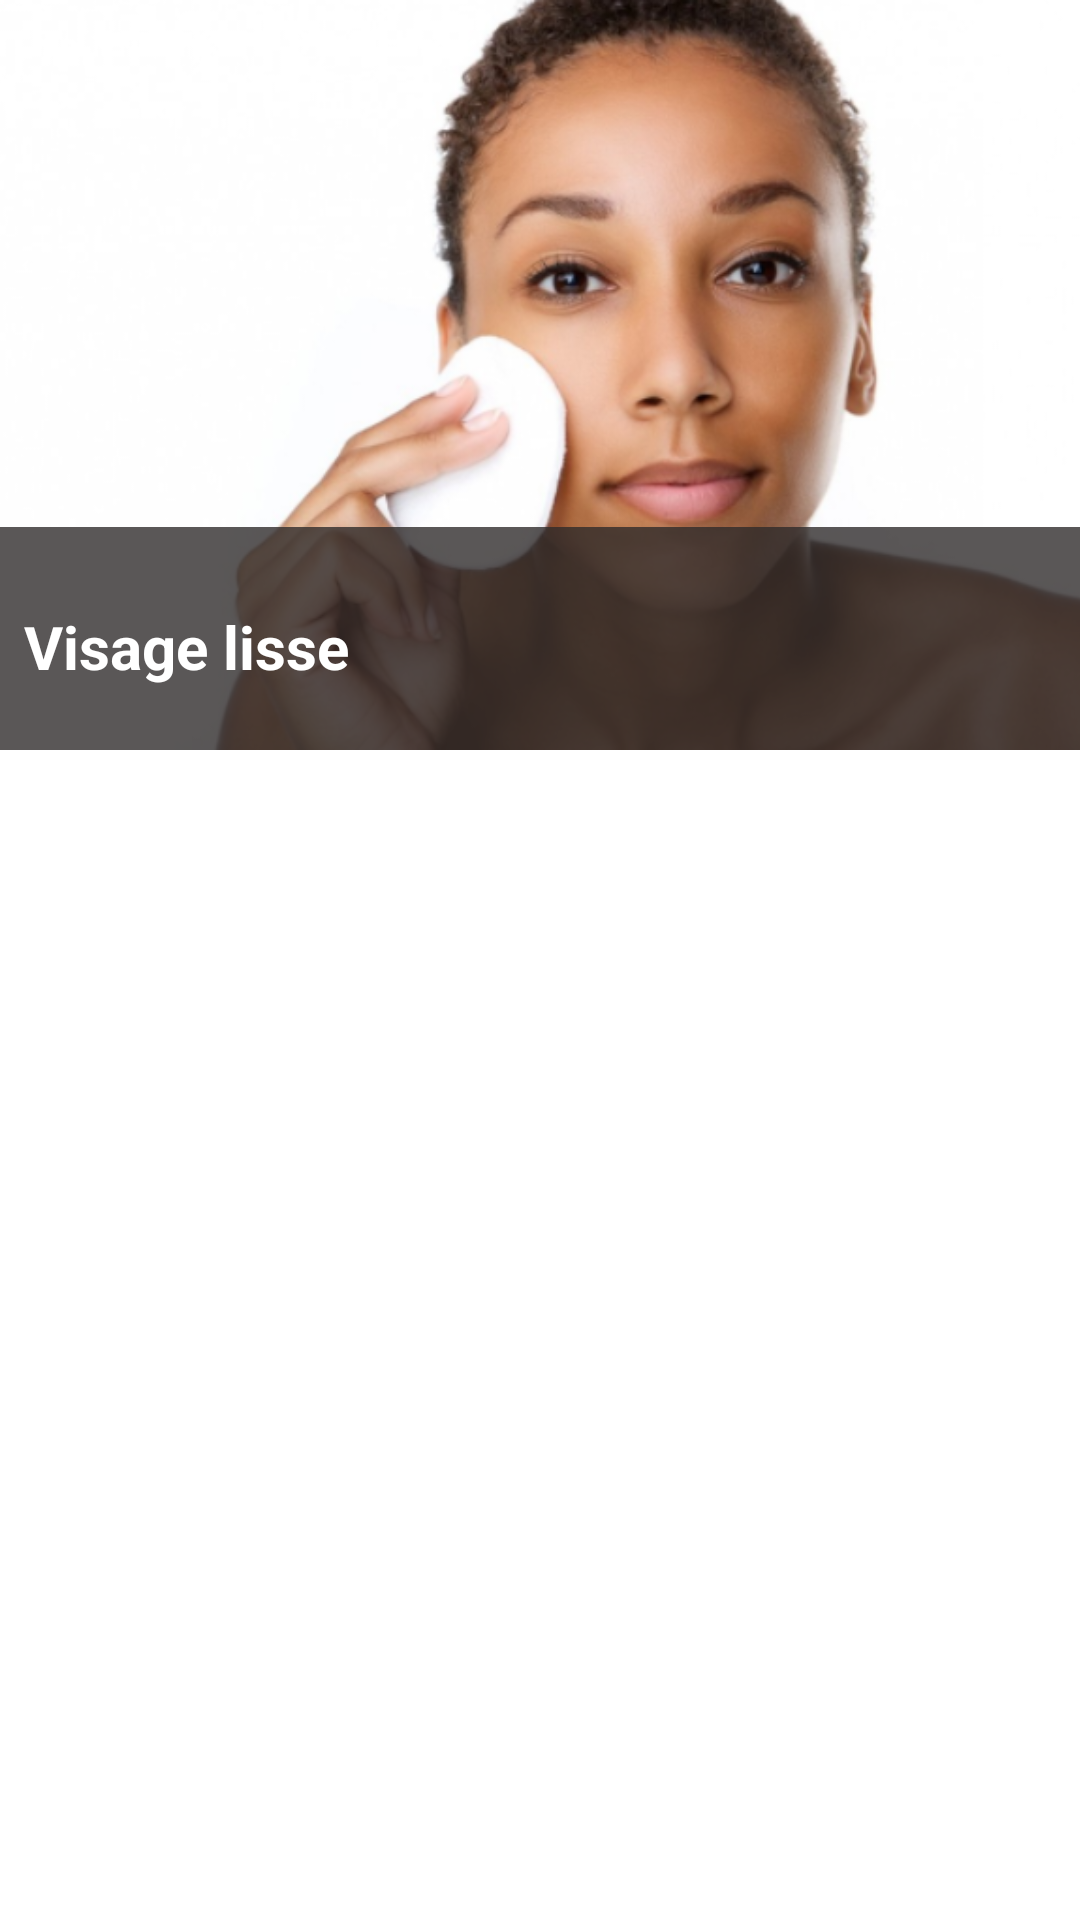

The Android layout XML behind this screen, and the referenced resources:
<!-- AndroidManifest.xml: application theme Theme.SoinsDeBeautéquotidienne -->
<!-- res/layout/recycler_image.xml -->
<?xml version="1.0" encoding="utf-8"?>
<LinearLayout xmlns:android="http://schemas.android.com/apk/res/android"
    xmlns:app="http://schemas.android.com/apk/res-auto"
    android:orientation="vertical"
    android:layout_width="match_parent"
    android:layout_height="250dp">

    <RelativeLayout
        android:id="@+id/relative_item"
        android:layout_width="match_parent"
        android:layout_height="250dp"
        android:clickable="true"
        app:layout_constraintStart_toStartOf="parent"
        app:layout_constraintTop_toTopOf="parent">

        <ImageView
            android:id="@+id/visage_lisse"
            android:layout_width="match_parent"
            android:layout_height="match_parent"
            android:scaleType="centerCrop"
            android:src="@drawable/visage_liss" />

        <View
            android:id="@+id/viv"
            android:layout_width="match_parent"
            android:layout_height="75dp"
            android:layout_alignParentStart="true"
            android:layout_alignParentBottom="true"
            android:layout_marginStart="-4dp"
            android:layout_marginBottom="-1dp"
            android:background="@color/black_g" />

        <TextView
            android:id="@+id/item_texte"
            android:layout_width="wrap_content"
            android:layout_height="wrap_content"
            android:layout_alignParentStart="true"
            android:layout_alignParentBottom="true"
            android:layout_marginStart="8dp"
            android:layout_marginBottom="21dp"
            android:text="Visage lisse"
            android:textColor="@color/white"
            android:textSize="20dp"
            android:textStyle="bold" />
    </RelativeLayout>


</LinearLayout>
<!-- resources referenced by this layout -->
<resources>
  <color name="black_g">#C92E2B2B</color>
  <color name="white">#FFFFFFFF</color>
  <!-- drawable visage_liss: png bitmap (drawable, 165237 bytes) -->
  <style name="Theme.SoinsDeBeautéquotidienne" parent="Theme.MaterialComponents.DayNight.NoActionBar">
          
          <item name="colorPrimary">@color/red</item>
          <item name="colorPrimaryVariant">@color/purple_700</item>
          <item name="colorOnPrimary">@color/white</item>
          
          <item name="colorSecondary">@color/teal_200</item>
          <item name="colorSecondaryVariant">@color/teal_700</item>
          <item name="colorOnSecondary">@color/black</item>
          
          <item name="android:statusBarColor" tools:targetApi="l">?attr/colorPrimaryVariant</item>
          
      </style>
  <color name="red">#D53023</color>
  <color name="purple_700">#F44336</color>
  <color name="teal_200">#FF03DAC5</color>
  <color name="teal_700">#FF018786</color>
  <color name="black">#FF000000</color>
</resources>
